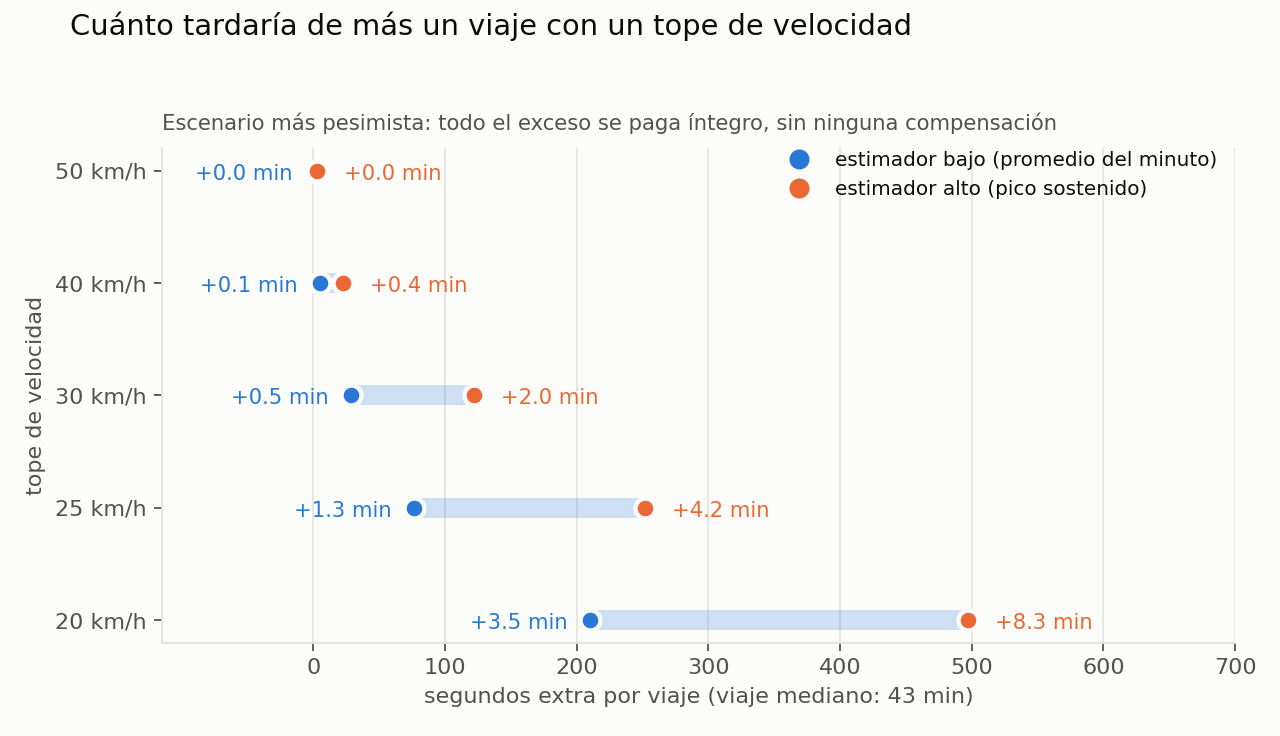

The file beside this chart, header and first rows:
cap_kmh, pct_tiempo_sobre_cap_spot, pct_tiempo_sobre_cap_medio, sobrecosto_bajo_pct, sobrecosto_alto_pct
50, 1.41, 0.27, 0.06, 0.12
40, 5.55, 1.01, 0.21, 0.9
30, 15.52, 5.46, 1.17, 4.76
25, 24.16, 12.09, 3.07, 9.79
20, 31.69, 24.85, 8.32, 19.28
